Run: headless pygame with SDL's dummy video driver; simulated clock (each Clock.tick advances the game by its frame time, no real sleeping); random seed 0; keys injected as events and as key.get_pressed() state; no mouse input.
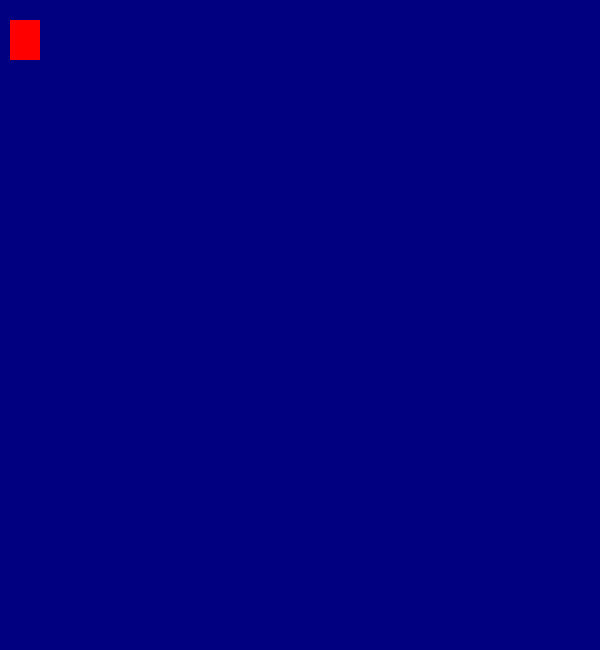
Frame 1 of 4 · flips 1–60 · no input
Frame 2 of 4 · flips 61–180 · tapped SPACE, RETURN · held RIGHT (→), D · screen unchanged from frame 1, image omitted
Frame 3 of 4 · flips 181–300 · held DOWN (↓), S · screen unchanged from frame 2, image omitted
Frame 4 of 4 · flips 301–420 · held LEFT (←), A, UP (↑), W · screen unchanged from frame 3, image omitted

The pygame program that drew these frames:

# 1.準備
import pygame as pg, sys
pg.init()
screen = pg.display.set_mode((600, 650))
pg.display.set_caption("MYGAME")
# 2.メインループ
while True:
    # 3.画面の初期化
    screen.fill(pg.Color("NAVY"))
    # 4.入力チェックや判断処理
    # 5.描画処理
    pg.draw.rect(screen, pg.Color("RED"), (10, 20, 30, 40))
    # 6.画面の表示
    pg.display.update()
    # 7.閉じるボタンチェック
    for event in pg.event.get():
        if event.type == pg.QUIT:
            pg.quit()
            sys.exit()
